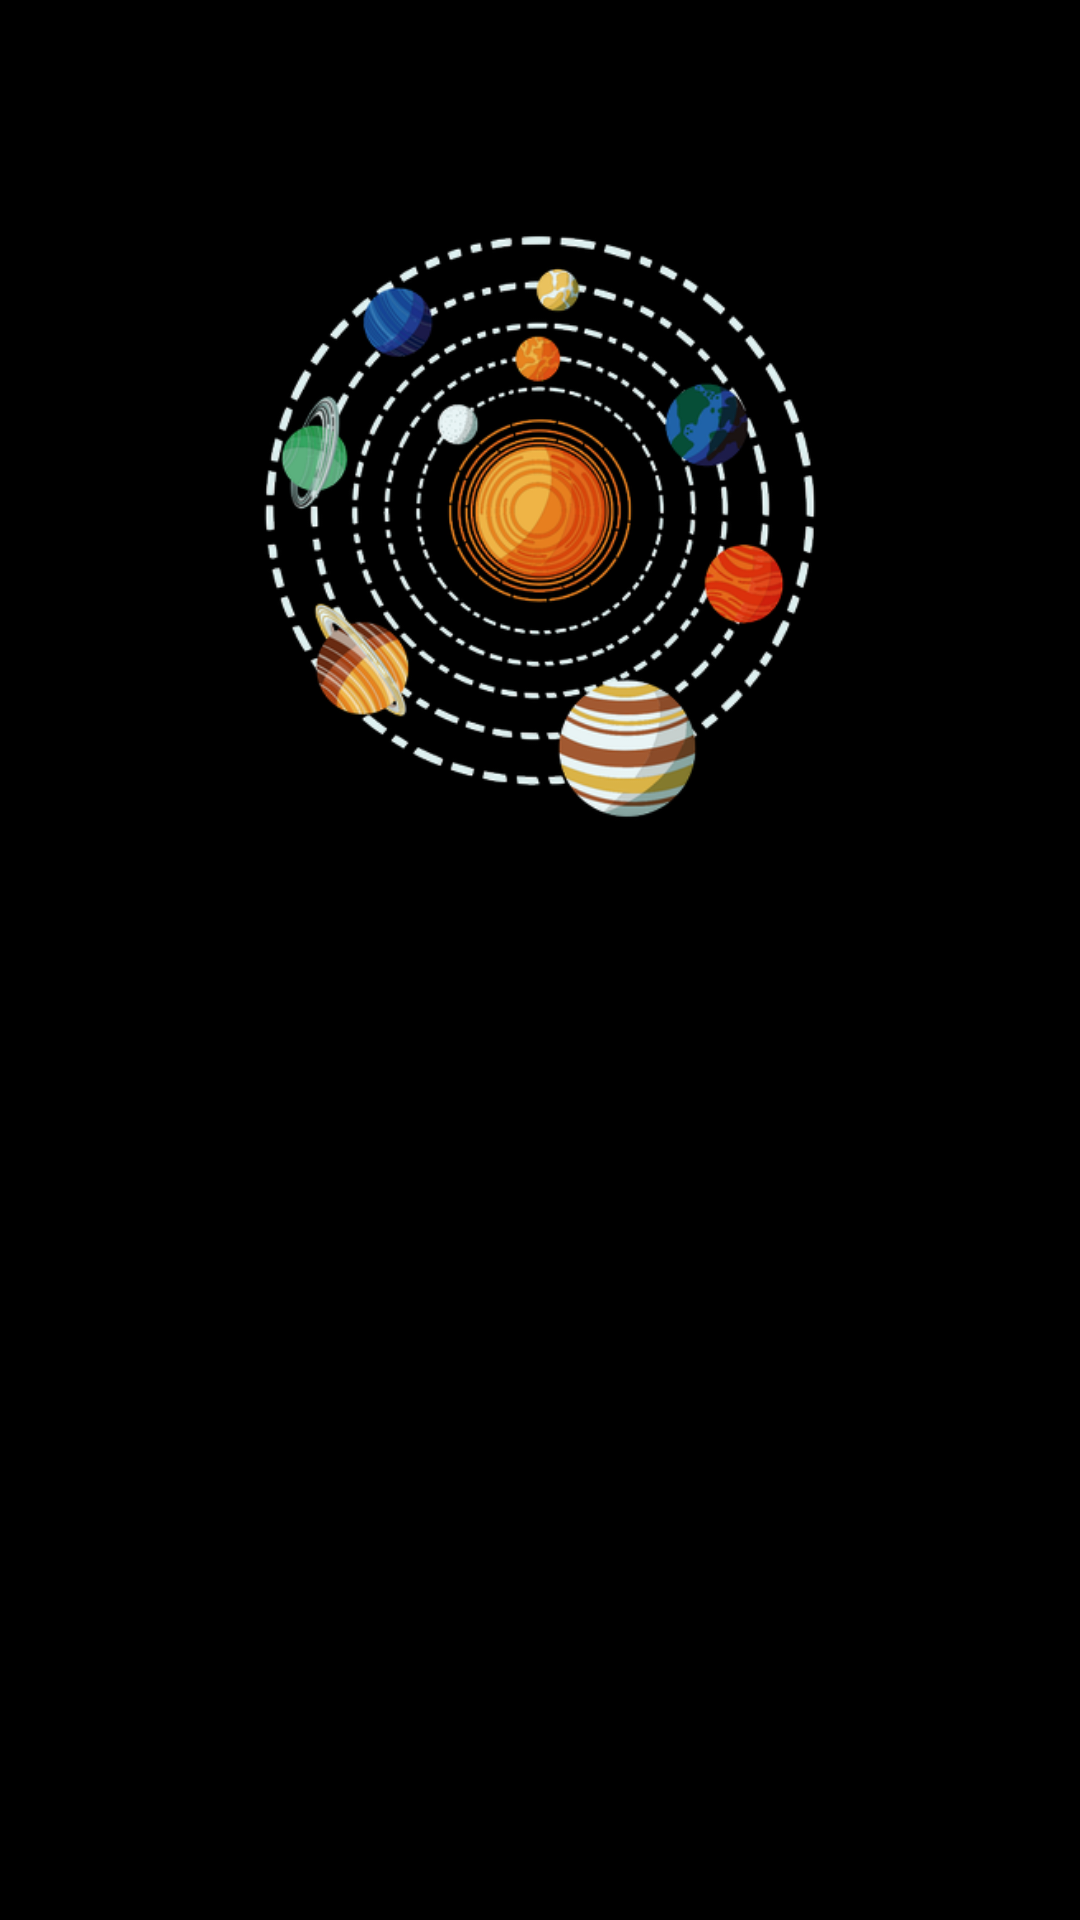

This screen was rendered from an Android layout file. Write that file and the resources it references.
<!-- AndroidManifest.xml: application theme Theme.SistemaSolarAPP -->
<!-- res/layout/activity_main.xml -->
<?xml version="1.0" encoding="utf-8"?>
<androidx.constraintlayout.widget.ConstraintLayout xmlns:android="http://schemas.android.com/apk/res/android"
    xmlns:app="http://schemas.android.com/apk/res-auto"
    xmlns:tools="http://schemas.android.com/tools"
    android:layout_width="match_parent"
    android:layout_height="match_parent"
    tools:context=".MainActivity"
    android:background="#000000"
    android:textColor="#FFFFFF"
    >

    <LinearLayout
        android:layout_width="match_parent"
        android:layout_height="wrap_content"
        android:orientation="vertical"
        android:textColor="@color/black"
        app:layout_constraintEnd_toEndOf="parent"
        app:layout_constraintStart_toStartOf="parent"
        app:layout_constraintTop_toTopOf="parent">

        <ImageView
            android:layout_width="match_parent"
            android:layout_height="211dp"
            android:layout_marginTop="70dp"
            android:radius="60dp"
            android:src="@drawable/sistemasolar" />

        <TextView
            android:layout_width="wrap_content"
            android:layout_height="wrap_content"
            android:gravity="center"
            android:textColor="#FF9800"
            android:id="@+id/textSistemaSolar"
            />

        <ListView
            android:id="@+id/lista"
            android:layout_width="match_parent"
            android:layout_height="match_parent"

            android:textColor="@color/white"
            android:visibility="visible" />
    </LinearLayout>
</androidx.constraintlayout.widget.ConstraintLayout>
<!-- resources referenced by this layout -->
<resources>
  <color name="black">#000000</color>
  <color name="white">#FFFFFFFF</color>
  <!-- drawable sistemasolar: png bitmap (drawable-hdpi, 53840 bytes) -->
  <style name="Theme.SistemaSolarAPP" parent="Theme.MaterialComponents.DayNight.DarkActionBar">
          
          <item name="colorPrimary">@color/purple_500</item>
          <item name="colorPrimaryVariant">@color/purple_700</item>
          <item name="colorOnPrimary">@color/white</item>
          
          <item name="colorSecondary">@color/teal_200</item>
          <item name="colorSecondaryVariant">@color/teal_700</item>
          <item name="colorOnSecondary">@color/black</item>
          
          <item name="android:statusBarColor" tools:targetApi="l">?attr/colorPrimaryVariant</item>
          
      </style>
  <color name="purple_500">#000000</color>
  <color name="purple_700">#FF3700B3</color>
  <color name="teal_200">#FF03DAC5</color>
  <color name="teal_700">#FF018786</color>
</resources>
